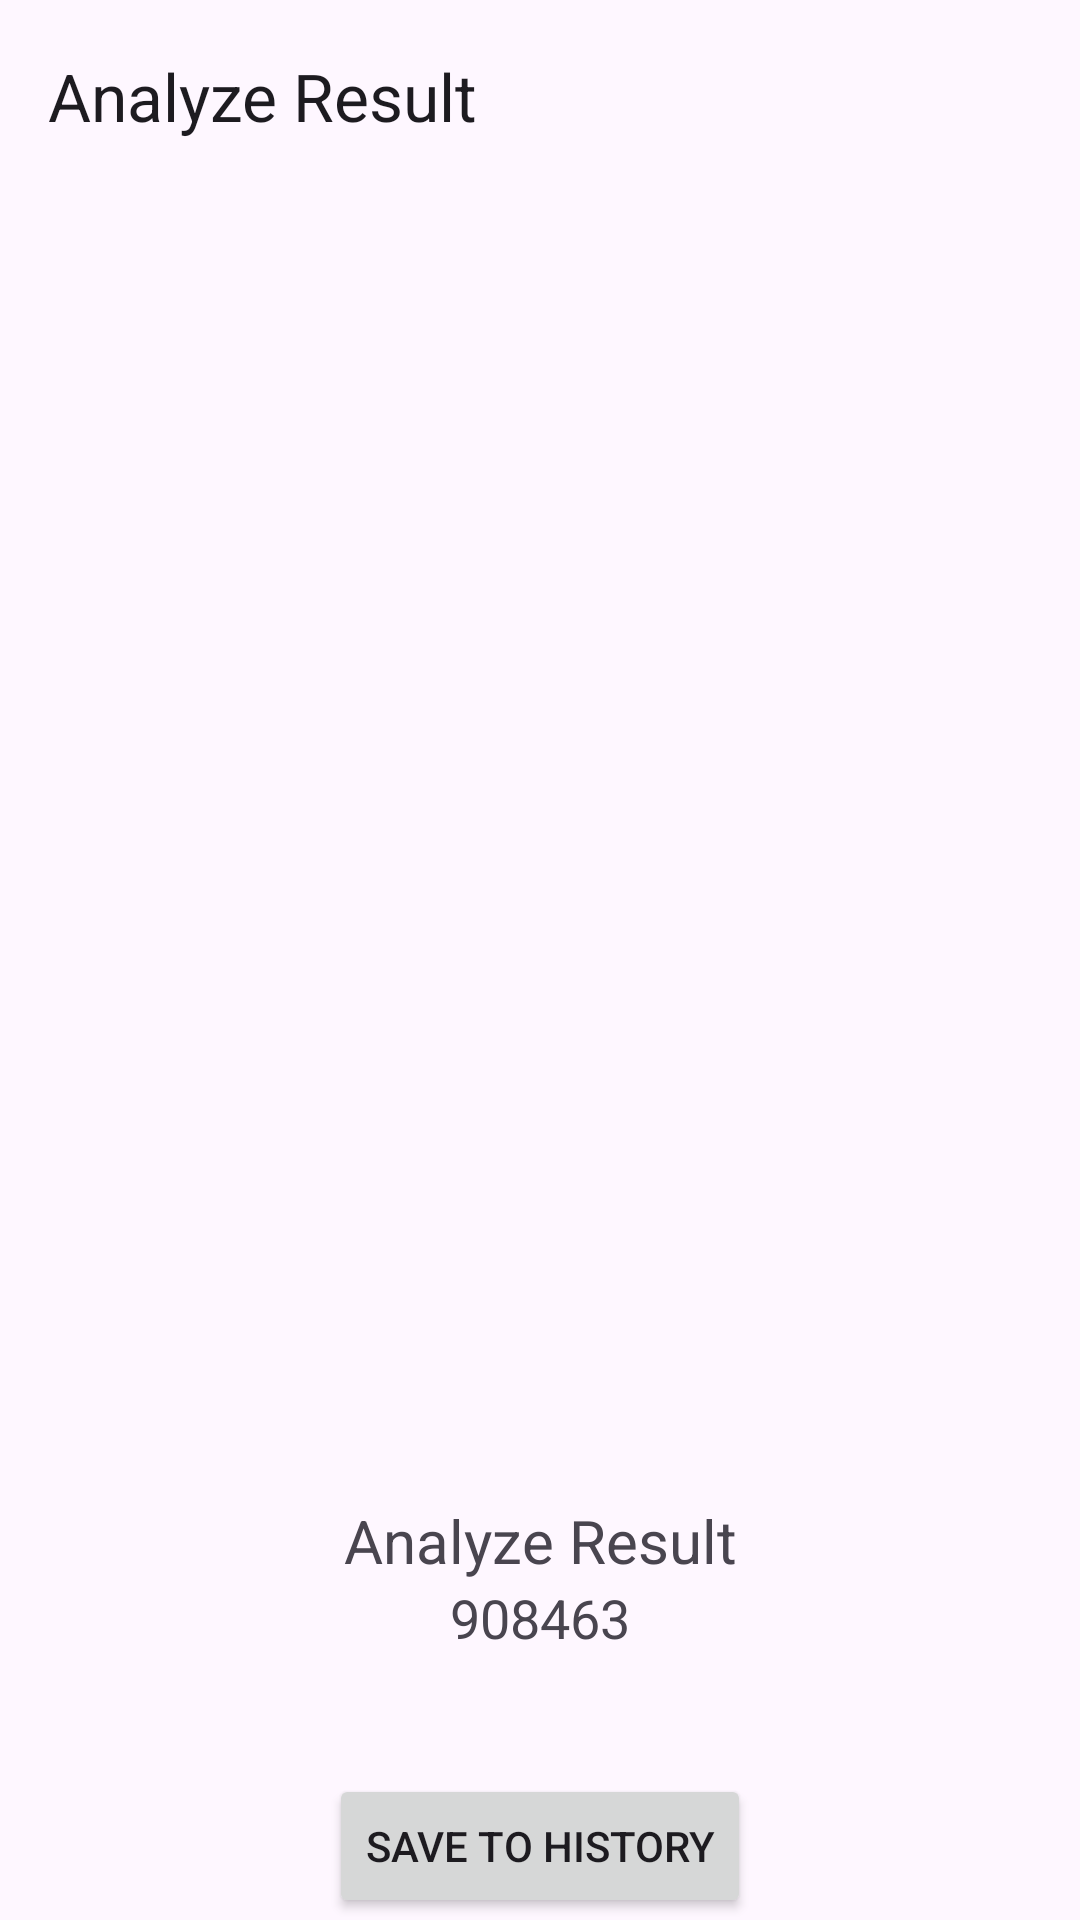

Produce the Android XML layout that renders to this screen, including the resource entries it uses.
<!-- AndroidManifest.xml: application theme Theme.Asclepius -->
<!-- res/layout/activity_result.xml -->
<?xml version="1.0" encoding="utf-8"?>
<ScrollView xmlns:android="http://schemas.android.com/apk/res/android"
    xmlns:app="http://schemas.android.com/apk/res-auto"
    xmlns:tools="http://schemas.android.com/tools"
    android:layout_width="match_parent"
    android:layout_height="match_parent"
    tools:context=".view.ResultActivity">

    <LinearLayout
        android:layout_width="match_parent"
        android:layout_height="wrap_content"
        android:orientation="vertical">

        <com.google.android.material.appbar.AppBarLayout
            android:id="@+id/appBarLayout"
            android:layout_width="match_parent"
            android:layout_height="wrap_content"
            app:layout_constraintEnd_toEndOf="parent"
            app:layout_constraintStart_toStartOf="parent"
            app:layout_constraintTop_toTopOf="parent">

            <com.google.android.material.appbar.MaterialToolbar
                android:id="@+id/topAppBar"
                android:layout_width="match_parent"
                android:layout_height="?attr/actionBarSize"
                app:navigationIcon="@drawable/ic_arrow_back_24"
                app:title="@string/result" />
        </com.google.android.material.appbar.AppBarLayout>


        <ImageView
            android:id="@+id/result_image"
            android:layout_width="match_parent"
            android:layout_height="400dp"
            android:contentDescription="@string/result_image"
            android:scaleType="fitCenter"
            app:srcCompat="@drawable/ic_place_holder" />

        <androidx.constraintlayout.widget.ConstraintLayout
            android:id="@+id/containerLabel"
            android:layout_width="match_parent"
            android:layout_height="wrap_content"
            android:padding="20dp">

            <TextView
                android:id="@+id/result_text"
                android:layout_width="match_parent"
                android:layout_height="wrap_content"
                android:layout_margin="16dp"
                android:gravity="center"
                android:text="@string/result"
                android:textSize="20sp"
                app:layout_constraintEnd_toEndOf="parent"
                app:layout_constraintStart_toStartOf="parent"
                app:layout_constraintTop_toTopOf="parent" />

            <TextView
                android:id="@+id/score"
                android:layout_width="match_parent"
                android:layout_height="wrap_content"
                android:gravity="center"
                android:text="@string/score_value"
                android:textSize="18sp"
                app:layout_constraintEnd_toEndOf="parent"
                app:layout_constraintStart_toStartOf="parent"
                app:layout_constraintTop_toBottomOf="@+id/result_text" />
        </androidx.constraintlayout.widget.ConstraintLayout>

        <Button
            android:id="@+id/save"
            android:layout_width="wrap_content"
            android:layout_height="wrap_content"
            android:layout_gravity="center"
            android:layout_marginTop="20dp"
            android:paddingVertical="10dp"
            android:text="@string/save_to_history" />
    </LinearLayout>
</ScrollView>
<!-- resources referenced by this layout -->
<resources>
  <string name="result">Analyze Result</string>
  <string name="result_image">result image</string>
  <string name="save_to_history">Save to history</string>
  <string name="score_value">908463</string>
  <style name="Theme.Asclepius" parent="Base.Theme.Asclepius" />
  <style name="Base.Theme.Asclepius" parent="Theme.Material3.DayNight.NoActionBar">
          
          <item name="colorPrimary">@color/my_light_primary</item>
          <item name="colorSecondary">@color/my_light_secondary</item>
          <item name="colorOnPrimary">@color/my_light_onPrimary</item>
          <item name="colorOnContainer">@color/my_light_on_primary_container</item>
          <item name="colorContainer">@color/my_light_primary_container</item>
          <item name="iconTint">@color/my_light_primary</item>
          <item name="navigationIconTint">@color/my_light_primary</item>
      </style>
  <color name="my_light_primary">#8F4A50</color>
  <color name="my_light_secondary">#765658</color>
  <color name="my_light_onPrimary">#FFFFFF</color>
  <color name="my_light_on_primary_container">#3B0711</color>
  <color name="my_light_primary_container">#FFDADB</color>
</resources>
